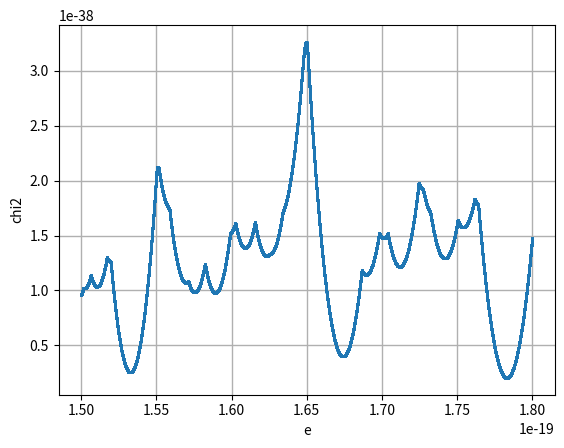

The script that saved this image:
# -*- encoding: utf-8 -*-


import functools
import numpy as np
import matplotlib.pyplot as plt



def getchi(e,data):
   chi=0
   for i in range (len(data)):
      n=int(data[i]/e+0.5)
      
      chi+=(n*e-data[i])**2
   #print (chi)
   return chi




def main():
    """Hauptprogramm"""
    print(__doc__)                                  # Ausgabe Programm Doc-String

    
    # Erstelle einen Plotbereich
    fig = plt.figure()
    ax = fig.add_subplot(1, 1, 1)
    #ax.axis([10**-19, 2*10**-19, 0, 2*10**-35])       # Achsengrenzen
    ax.set_xlabel("e")                          # Beschriftung x-Achse
    ax.set_ylabel("chi2")                       # Beschriftung y-Achse
    ax.grid(linestyle='-', linewidth=1)
    N=200000
    x=np.linspace(1.5*10**-19, 1.8*10**-19, N)
    y=np.zeros(N)
    #print (x)
    data=[5.197*10**-18,3.0229*10**-18,7.674*10**-18,3.378*10**-18,5.689*10**-18,1.219*10**-18]
    #data=[5.197*10**-18]
    for i in range(N):
      y[i]=getchi(x[i],data)
      #print (y[i])
    
    ax.plot(x, y, marker='o',linestyle='', lw=1, markersize=1)
    plt.show()


if __name__ == "__main__":
    main()
